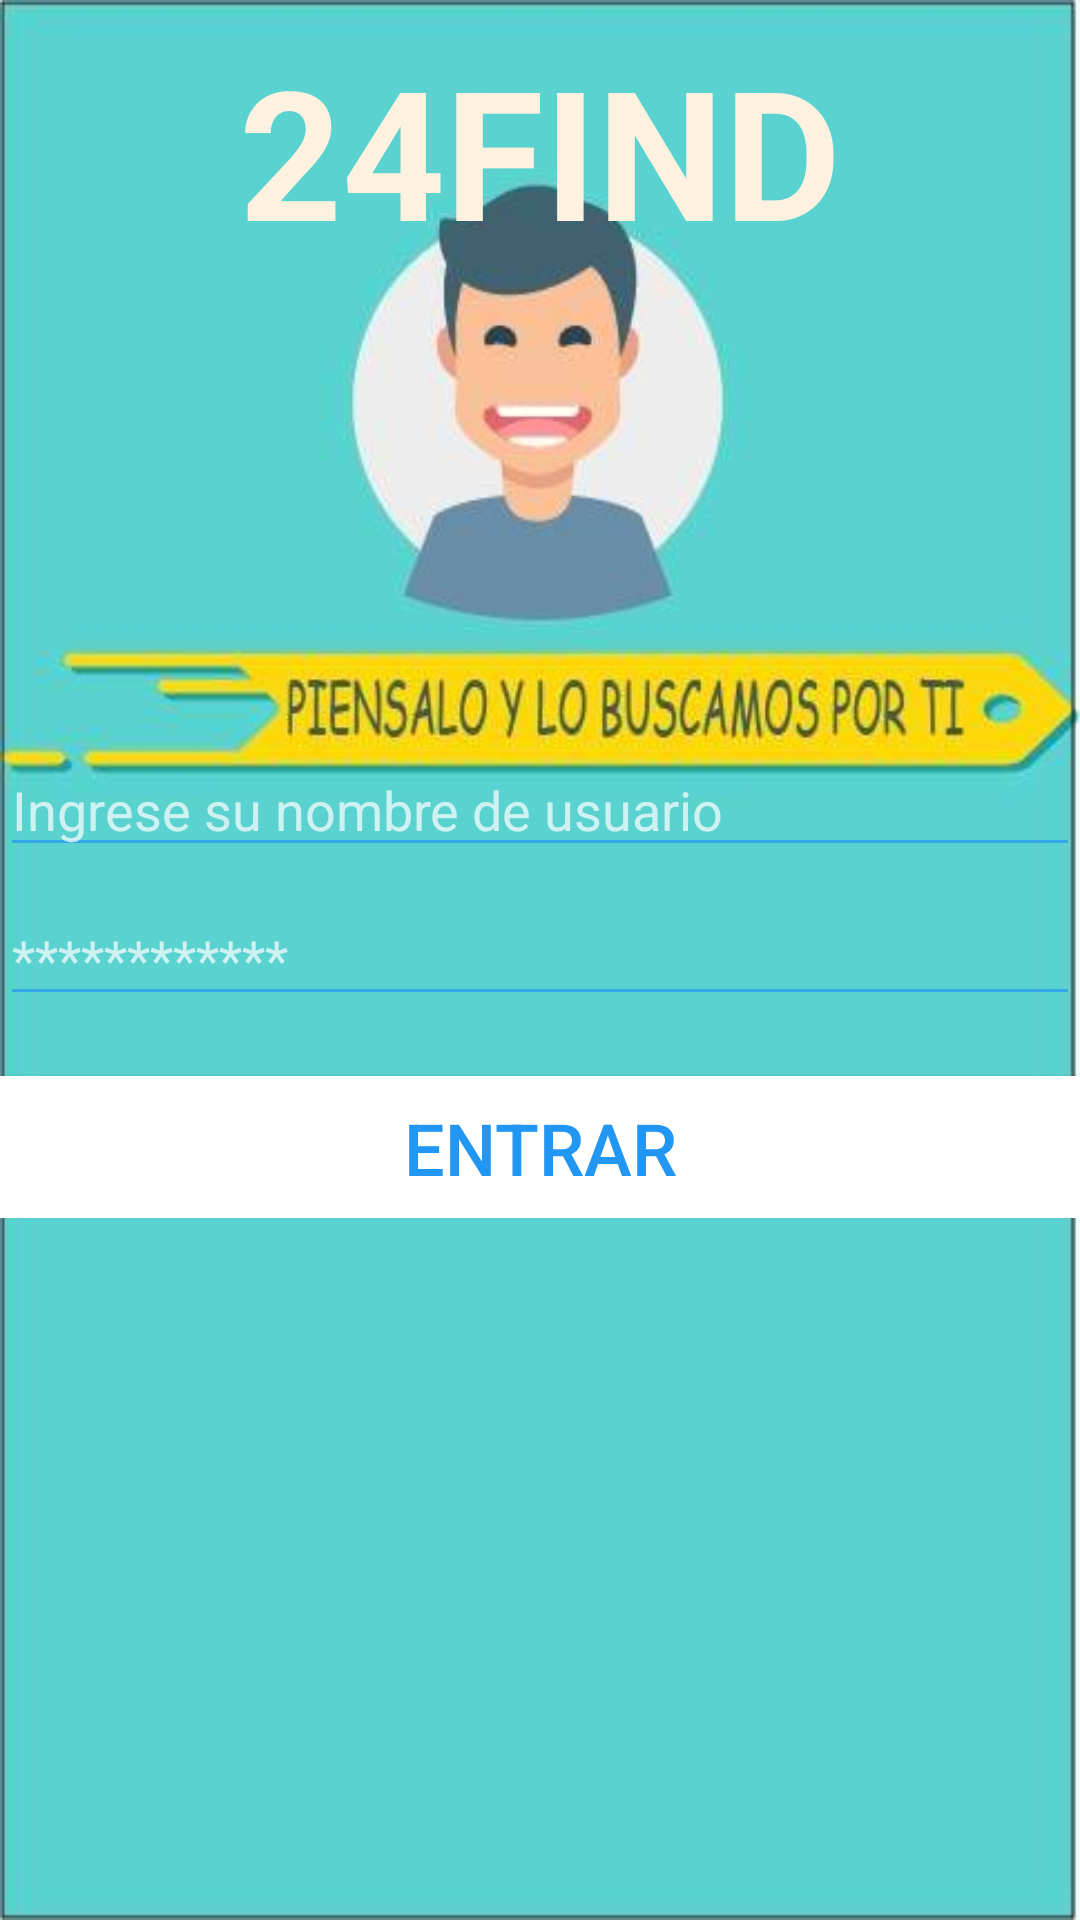

Produce the Android XML layout that renders to this screen, including the resource entries it uses.
<!-- AndroidManifest.xml: application theme AppTheme -->
<!-- res/layout/activity_loginl.xml -->
<?xml version="1.0" encoding="utf-8"?>
<LinearLayout xmlns:android="http://schemas.android.com/apk/res/android"
    xmlns:app="http://schemas.android.com/apk/res-auto"
    xmlns:tools="http://schemas.android.com/tools"
    android:layout_width="match_parent"
    android:layout_height="match_parent"
    android:background="@drawable/fondo"
    android:orientation="vertical"
    tools:context="com.demo.samt.parkdemo1.LoginLocales">

    <LinearLayout

        android:id="@+id/l1"
        android:layout_width="match_parent"
        android:layout_height="406dp"
        android:orientation="vertical">

        <TextView
            android:layout_width="wrap_content"
            android:layout_height="wrap_content"
            android:layout_gravity="center"
            android:layout_marginTop="10dp"
            android:text="24FIND"
            android:textColor="@color/lightorange"
            android:textSize="60sp"
            android:textStyle="bold" />

        <EditText
            android:id="@+id/txtusu"
            android:layout_width="match_parent"
            android:layout_height="wrap_content"
            android:layout_weight="0.05"
            android:layout_marginTop="160dp"
            android:ems="10"
            android:hint="Ingrese su nombre de usuario"
            android:inputType="textPersonName"
            android:textSize="18sp" />

        <EditText
            android:id="@+id/txtpass"
            android:layout_width="match_parent"
            android:layout_height="wrap_content"
            android:layout_marginTop="10dp"
            android:layout_weight="0.04"
            android:ems="10"
            android:hint="************"
            android:inputType="textPassword" />

        <Button
            android:id="@+id/btningresar"
            android:layout_width="match_parent"
            android:layout_height="wrap_content"
            android:layout_marginTop="20dp"
            android:layout_weight="0.01"
            android:background="@color/cardview_light_background"
            android:elevation="5dp"
            android:onClick="loginUser"
            android:text="ENTRAR"
            android:textColor="@color/colorPrimary"
            android:textSize="24sp"
            tools:fontFamily="IMPACT"
            tools:textColor="@color/colorPrimaryDark" />
    </LinearLayout>


</LinearLayout>
<!-- resources referenced by this layout -->
<resources>
  <color name="colorPrimary">#2196F3</color>
  <color name="colorPrimaryDark">#1976D2</color>
  <color name="lightorange">#fdf2df</color>
  <!-- drawable fondo: jpg bitmap (drawable, 16922 bytes) -->
  <style name="AppTheme" parent="Theme.AppCompat.NoActionBar">
                  
                  <item name="colorPrimary">@color/colorPrimary</item>
                  <item name="colorPrimaryDark">@color/colorPrimaryDark</item>
                  <item name="colorAccent">@color/colorAccent</item>
                  <item name="android:colorBackground">@android:color/black</item>
                  <item name="android:textColorPrimary">@color/background_material_dark</item>
                  <item name="android:statusBarColor">@color/colorPrimaryDark</item>
                  <item name="android:colorForeground">@color/colorPrimary</item>
                  <item name="android:navigationBarColor">@color/colorPrimary</item>
          </style>
  <color name="colorAccent">#99ac70</color>
  <color name="background_material_dark">#ffffff</color>
</resources>
